Labelled photos from "GESTURE DATASET", an image-classification folder in Gaurav-Zanpure/Interactive-System-For-Product-Purchase-Through-Gesture-and-Voice. The possible labels are: back gesture, buy gesture, more info gesture, next gesture, previous gesture.

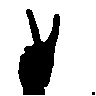
Label: previous gesture

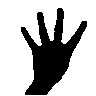
Label: back gesture

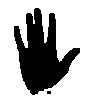
Label: buy gesture

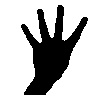
Label: back gesture

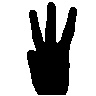
Label: more info gesture

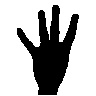
Label: back gesture
